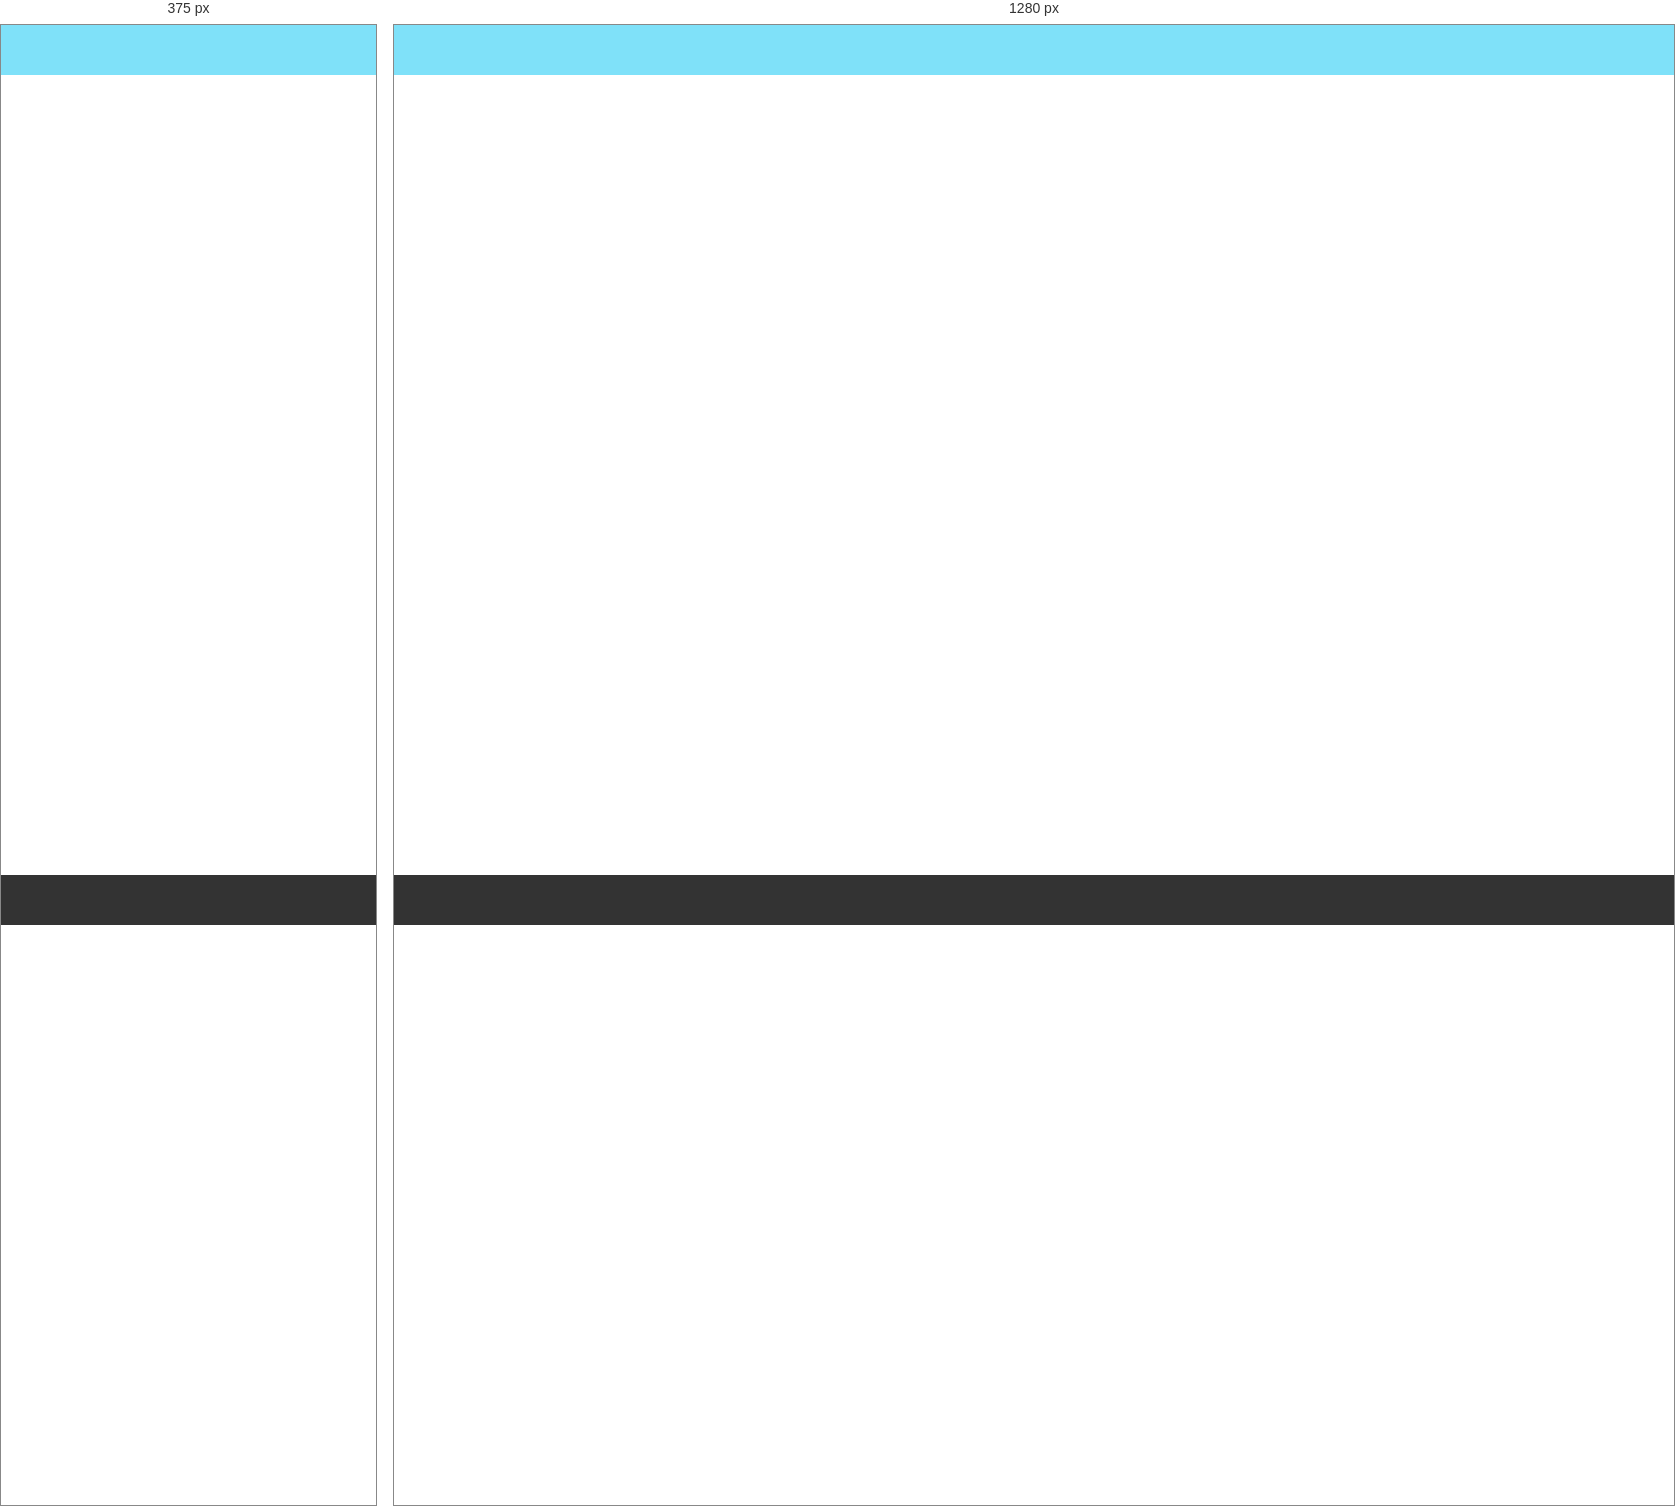
Rendered at 375 px and 1280 px, left to right.

<!-- file: map.html -->
<!DOCTYPE html>
<html lang="zh-CN">
<head>
    <meta charset="UTF-8">
    <title>Blue-Millennium | 轨交线路图</title>
    <meta content="width=device-width, initial-scale=1.0" name="viewport">
    <link href="resources/pics/public/BM-Logo.ico" rel="icon">
    <link href="resources/css/public/menu.css" rel="stylesheet">
    <link href="resources/css/public/footer.css" rel="stylesheet">
    <script src="resources/js/public/some-common-functions.js"></script>
    <script src="resources/js/public/menu.js"></script>
    <script src="resources/js/public/foot.js"></script>
    <link href="resources/css/private/map/iframe.css" rel="stylesheet">
</head>
<body>
<header>
    <nav class="menu">
        <ul id="nav-list">
        </ul>
    </nav>
</header>
<iframe src="https://map.blue-millennium.fun" title="模组服运行线路图"></iframe>
<footer class="fixed" id="footer">
</footer>
</body>
</html>


/* @media block from menu.css */
@media (max-width: 768px) {
    .hamburger {
        display: flex;
    }

    header nav ul {
        display: none;
        flex-direction: column;
        width: 100%;
        position: absolute;
        top: 50px;
        left: 0;
        background-color: rgba(255, 255, 255, 0.9); /* 调整背景颜色 */
        box-shadow: 0 2px 4px rgba(0, 0, 0, 0.1);
        padding: 80% 0; /* 添加适当的上下内边距 */
        overflow: hidden; /* 移除滚动条 */
        max-height: 0; /* 初始状态下隐藏 */
        transition: max-height 0.3s ease;
    }

    header nav ul li {
        margin: 10px 0;
        padding: 0 10px;
        border-top: 1px solid rgba(0, 0, 0, 0.1);
    }

    header nav ul li:first-child {
        border-top: none;
    }

    header nav ul li a {
        color: #000;
        font-size: 16px; /* 调整字体大小 */
        line-height: 1.5; /* 调整行高 */
        padding: 10px 20px;
        display: block;
        text-align: center;
        white-space: nowrap;
    }

    header nav ul.active {
        display: block;
        max-height: 100vh; /* 使用视口高度确保足够大 */
    }
}